Photos from the image-classification dataset "processed" in the GitHub repository unmeiiiii/maple-tree-leaf. Its 4 classes are: japanese maple, red maple, silver maple, sugar maple.

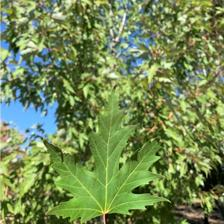
Label: silver maple

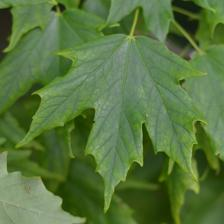
Label: sugar maple

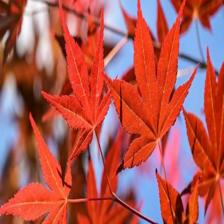
Label: japanese maple

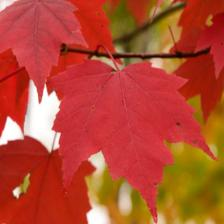
Label: red maple

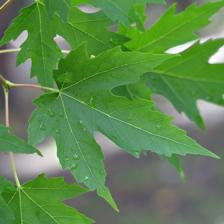
Label: silver maple

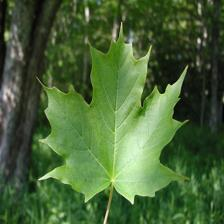
Label: sugar maple
